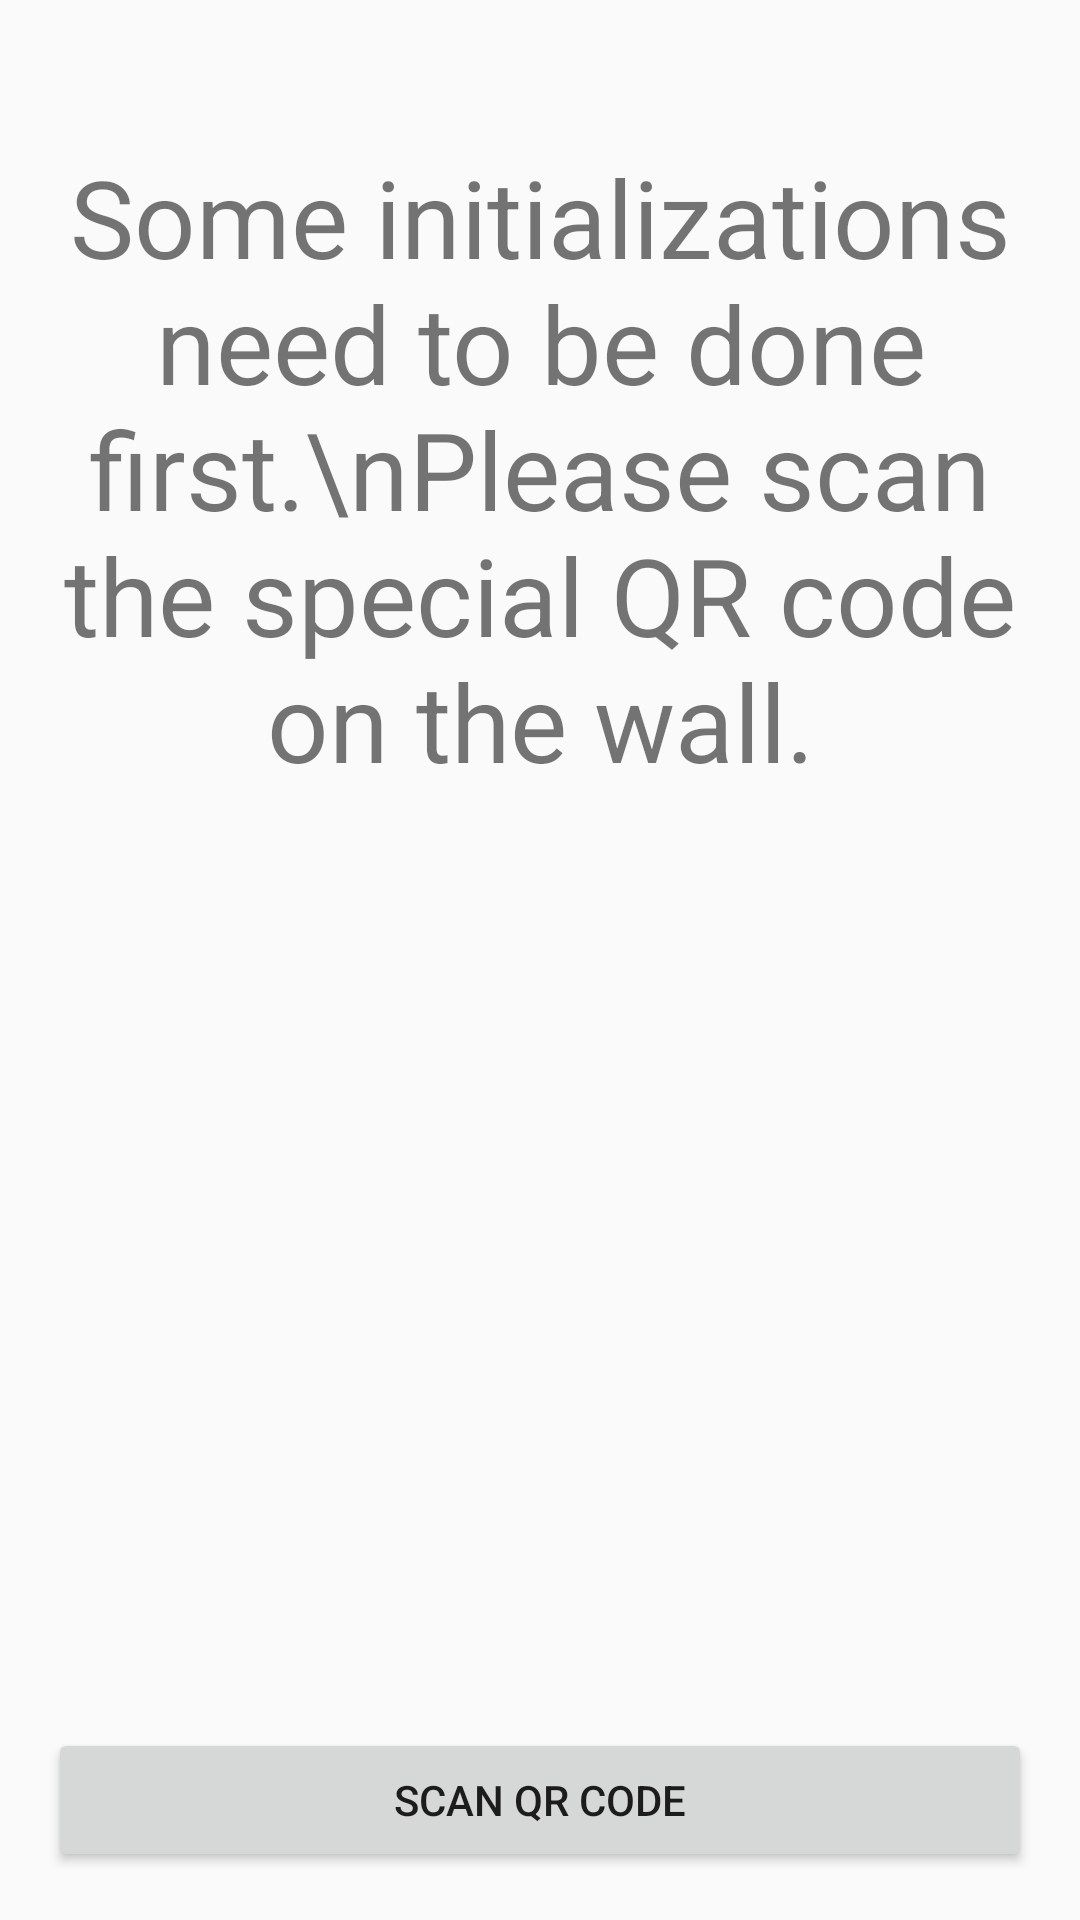

Reconstruct the res/layout file that produces this screen, plus the resources it refers to.
<!-- AndroidManifest.xml: application theme AppTheme -->
<!-- res/layout/activity_initialization_qrscan.xml -->
<?xml version="1.0" encoding="utf-8"?>
<RelativeLayout xmlns:android="http://schemas.android.com/apk/res/android"
    xmlns:tools="http://schemas.android.com/tools"
    android:id="@+id/activity_qrscan"
    android:layout_width="match_parent"
    android:layout_height="match_parent"
    android:paddingBottom="@dimen/activity_vertical_margin"
    android:paddingLeft="@dimen/activity_horizontal_margin"
    android:paddingRight="@dimen/activity_horizontal_margin"
    android:paddingTop="@dimen/activity_vertical_margin"
    tools:context="gr.teicrete.istlab.repros.ui.InitializationActivity">

    <TextView
        android:id="@+id/tv_initialization_message"
        android:layout_width="match_parent"
        android:layout_height="wrap_content"
        android:layout_marginTop="32dp"
        android:text="Some initializations need to be done first.\nPlease scan the special QR code on the wall."
        android:textSize="36sp"
        android:textAlignment="center" />

    <Button
        android:id="@+id/btn_scan_qr_code"
        android:layout_width="match_parent"
        android:layout_height="wrap_content"
        android:layout_alignParentBottom="true"
        android:layout_centerHorizontal="true"
        android:text="Scan QR Code" />

</RelativeLayout>
<!-- resources referenced by this layout -->
<resources>
  <dimen name="activity_horizontal_margin">16dp</dimen>
  <dimen name="activity_vertical_margin">16dp</dimen>
  <style name="AppTheme" parent="Theme.AppCompat.Light.DarkActionBar">
          
          <item name="colorPrimary">@color/colorPrimary</item>
          <item name="colorPrimaryDark">@color/colorPrimaryDark</item>
          <item name="colorAccent">@color/colorAccent</item>
      </style>
  <color name="colorPrimary">#1E90FF</color>
  <color name="colorPrimaryDark">#303F9F</color>
  <color name="colorAccent">#FF4081</color>
</resources>
